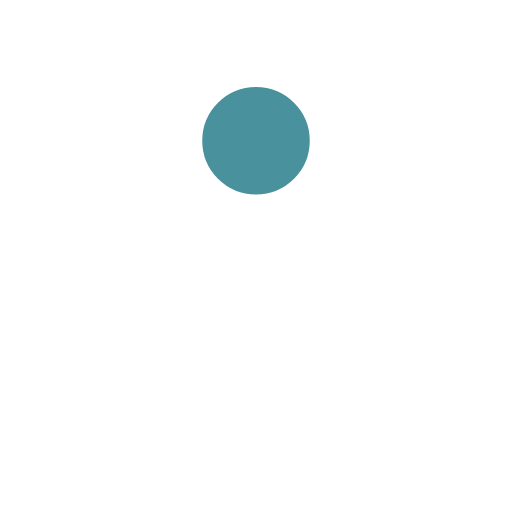
t = 0.00 s
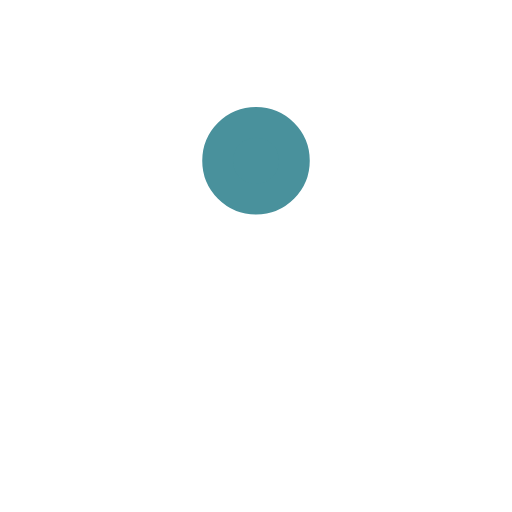
t = 0.19 s
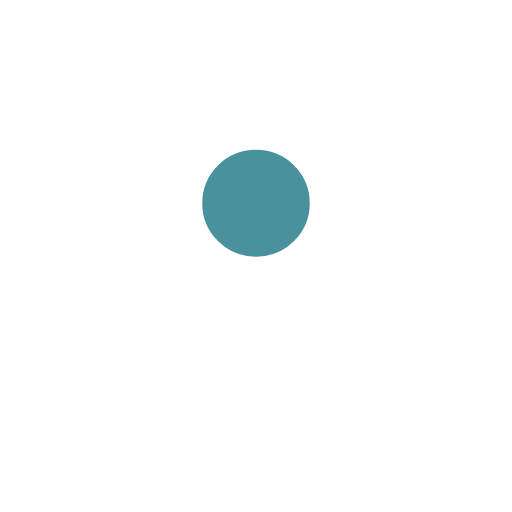
t = 0.31 s
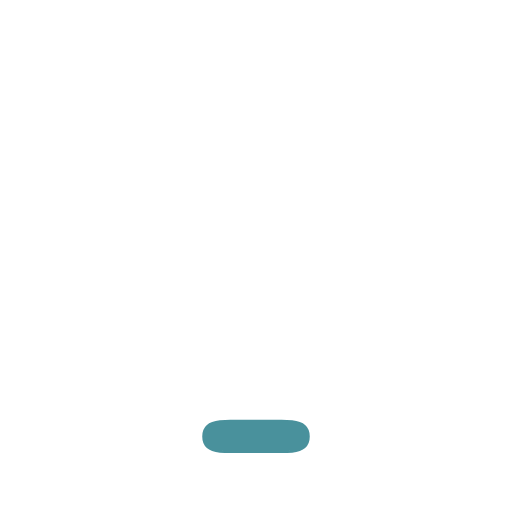
t = 0.50 s
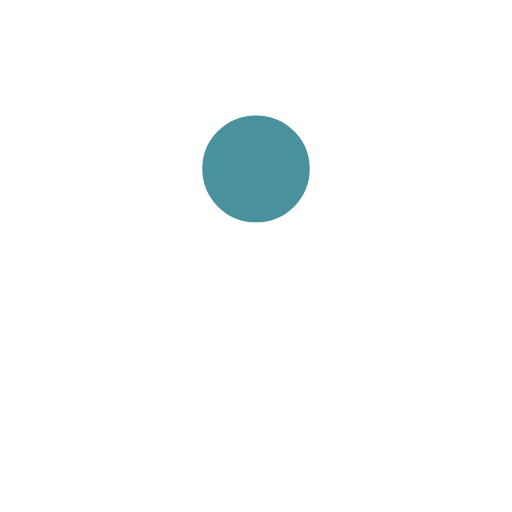
t = 0.69 s
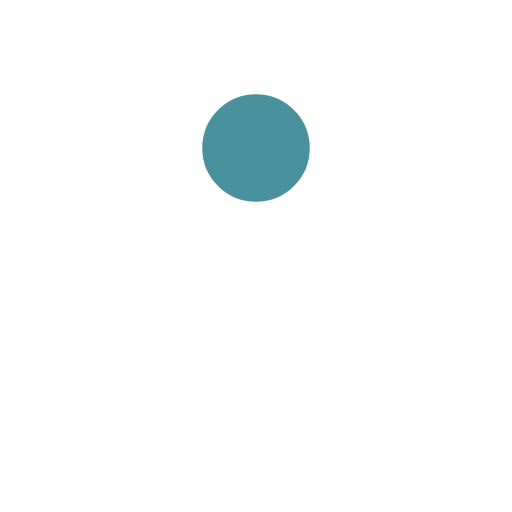
t = 0.81 s

The animated SVG that drew these frames (rendered in a browser with its animation timeline set to each time). Animation: 4 SMIL elements (animate=4); one cycle of 1.00 s, repeats indefinitely.

<svg xmlns='http://www.w3.org/2000/svg' viewBox='0 0 200 200'><rect fill='#49919C' stroke='#49919C' stroke-width='12' stroke-linejoin='round' width='30' height='30' x='85' y='85' rx='0' ry='0'><animate attributeName='rx' calcMode='spline' dur='1' values='15;15;5;15;15' keySplines='.5 0 .5 1;.8 0 1 .2;0 .8 .2 1;.5 0 .5 1' repeatCount='indefinite'></animate><animate attributeName='ry' calcMode='spline' dur='1' values='15;15;10;15;15' keySplines='.5 0 .5 1;.8 0 1 .2;0 .8 .2 1;.5 0 .5 1' repeatCount='indefinite'></animate><animate attributeName='height' calcMode='spline' dur='1' values='30;30;1;30;30' keySplines='.5 0 .5 1;.8 0 1 .2;0 .8 .2 1;.5 0 .5 1' repeatCount='indefinite'></animate><animate attributeName='y' calcMode='spline' dur='1' values='40;170;40;' keySplines='.6 0 1 .4;0 .8 .2 1' repeatCount='indefinite'></animate></rect></svg>
